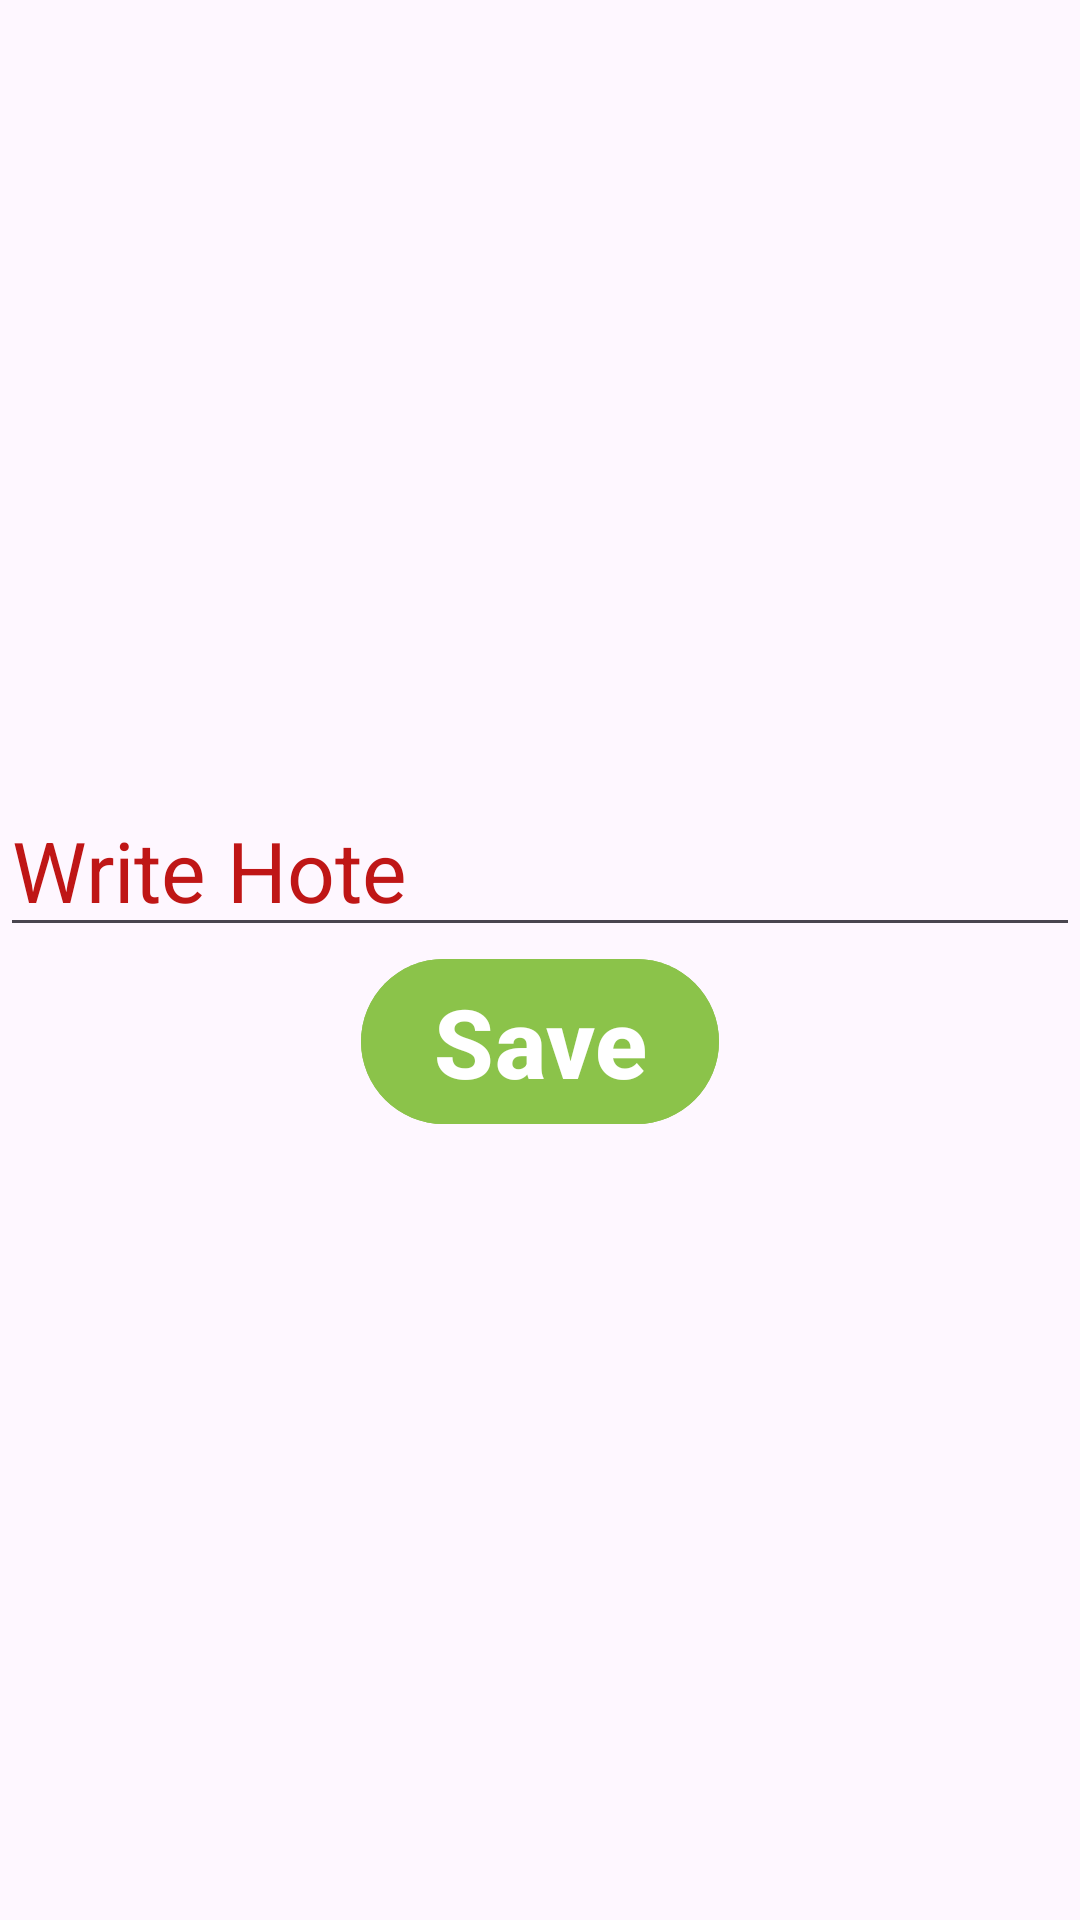

The Android layout XML behind this screen, and the referenced resources:
<!-- AndroidManifest.xml: application theme Theme.MyApplicationViewPager -->
<!-- res/layout/fragment_new_note.xml -->
<?xml version="1.0" encoding="utf-8"?>
<LinearLayout xmlns:android="http://schemas.android.com/apk/res/android"
    xmlns:tools="http://schemas.android.com/tools"
    android:layout_width="match_parent"
    android:layout_height="match_parent"
    android:orientation="vertical"
    android:gravity="center"
    tools:context=".views.note.NewNoteFragment">

    <EditText
        android:id="@+id/et_title"
        android:layout_width="match_parent"
        android:layout_height="wrap_content"
        android:hint="Write Hote"
        android:textSize="28sp"
        android:textColorHint="#BF1616"
        android:textColor="#95DE40"/>

    <Button
        android:id="@+id/btn_save"
        android:layout_width="wrap_content"
        android:layout_height="wrap_content"
        android:text="Save"
        android:textSize="32sp"
        android:textStyle="bold"
        android:textColor="@color/white"
        android:backgroundTint="#8BC34A"/>

</LinearLayout>
<!-- resources referenced by this layout -->
<resources>
  <color name="white">#FFFFFFFF</color>
  <style name="Theme.MyApplicationViewPager" parent="Base.Theme.MyApplicationViewPager" />
  <style name="Base.Theme.MyApplicationViewPager" parent="Theme.Material3.DayNight.NoActionBar">
          
          
      </style>
</resources>
